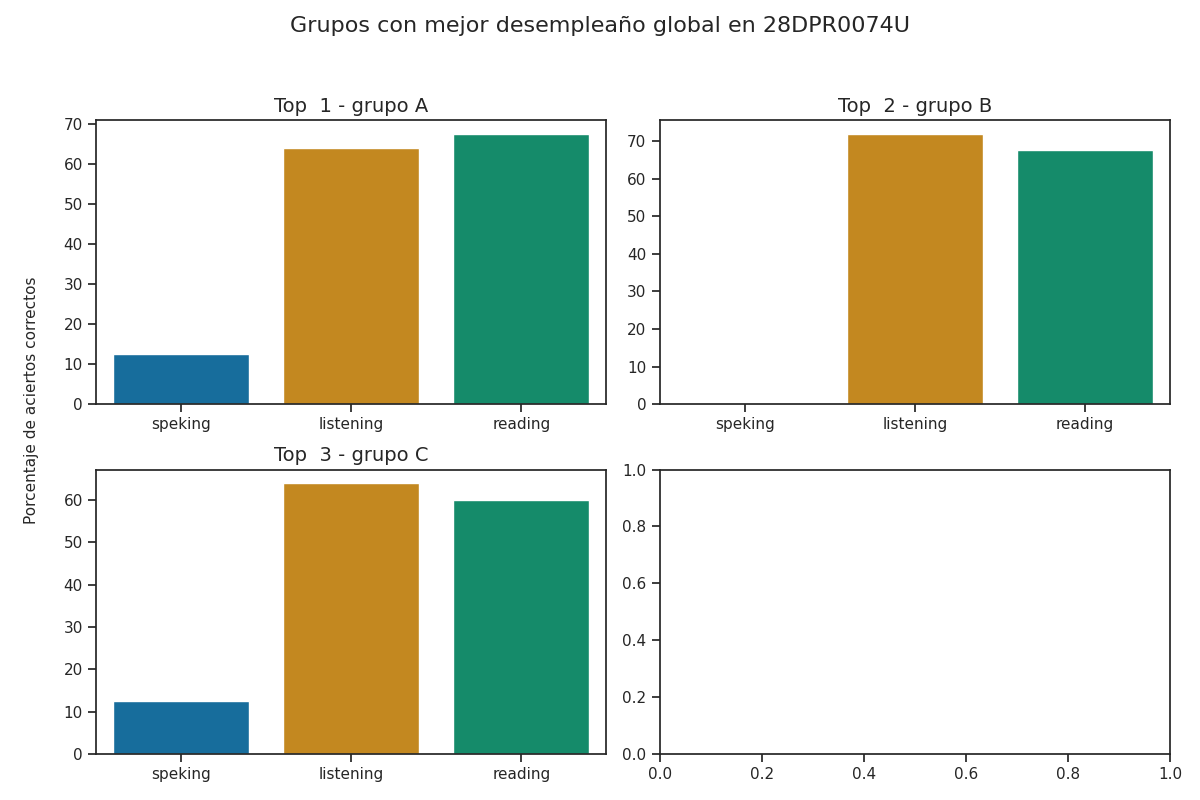

Data behind this chart, as committed beside it:
group, correct_answers_listening, correct_answers_reading_writing, correct_answers_speaking_part_1, correct_answers_speaking_part_2, correct_answers_speaking, reviewer_answers_listening, reviewer_answers_reading_writing, reviewer_answers_speaking_part_1, reviewer_answers_speaking_part_2, qualification_speaking_part_1, qualification_speaking_part_2, qualification_speaking, qualification_listening, qualification_reading, percentage_correct_listening, percentage_correct_reading_writing, percentage_correct_speaking_part_1, percentage_correct_speaking_part_2, percentage_correct_speaking, percentage_correct, Top
A, 16, 27, 1, 1, 1, 16, 27, 1, 1, 1, 1, 1, 3, 3, 64.0, 67.5, 12.5, 12.5, 12.5, 48.0, 1
B, 18, 27, 0, 0, 0, 17, 27, 1, 1, 0, 0, 0, 4, 3, 72.0, 67.5, 0.0, 0.0, 0.0, 46.5, 2
C, 16, 24, 1, 1, 1, 16, 24, 2, 1, 1, 1, 1, 3, 2, 64.0, 60.0, 12.5, 12.5, 12.5, 45.5, 3
